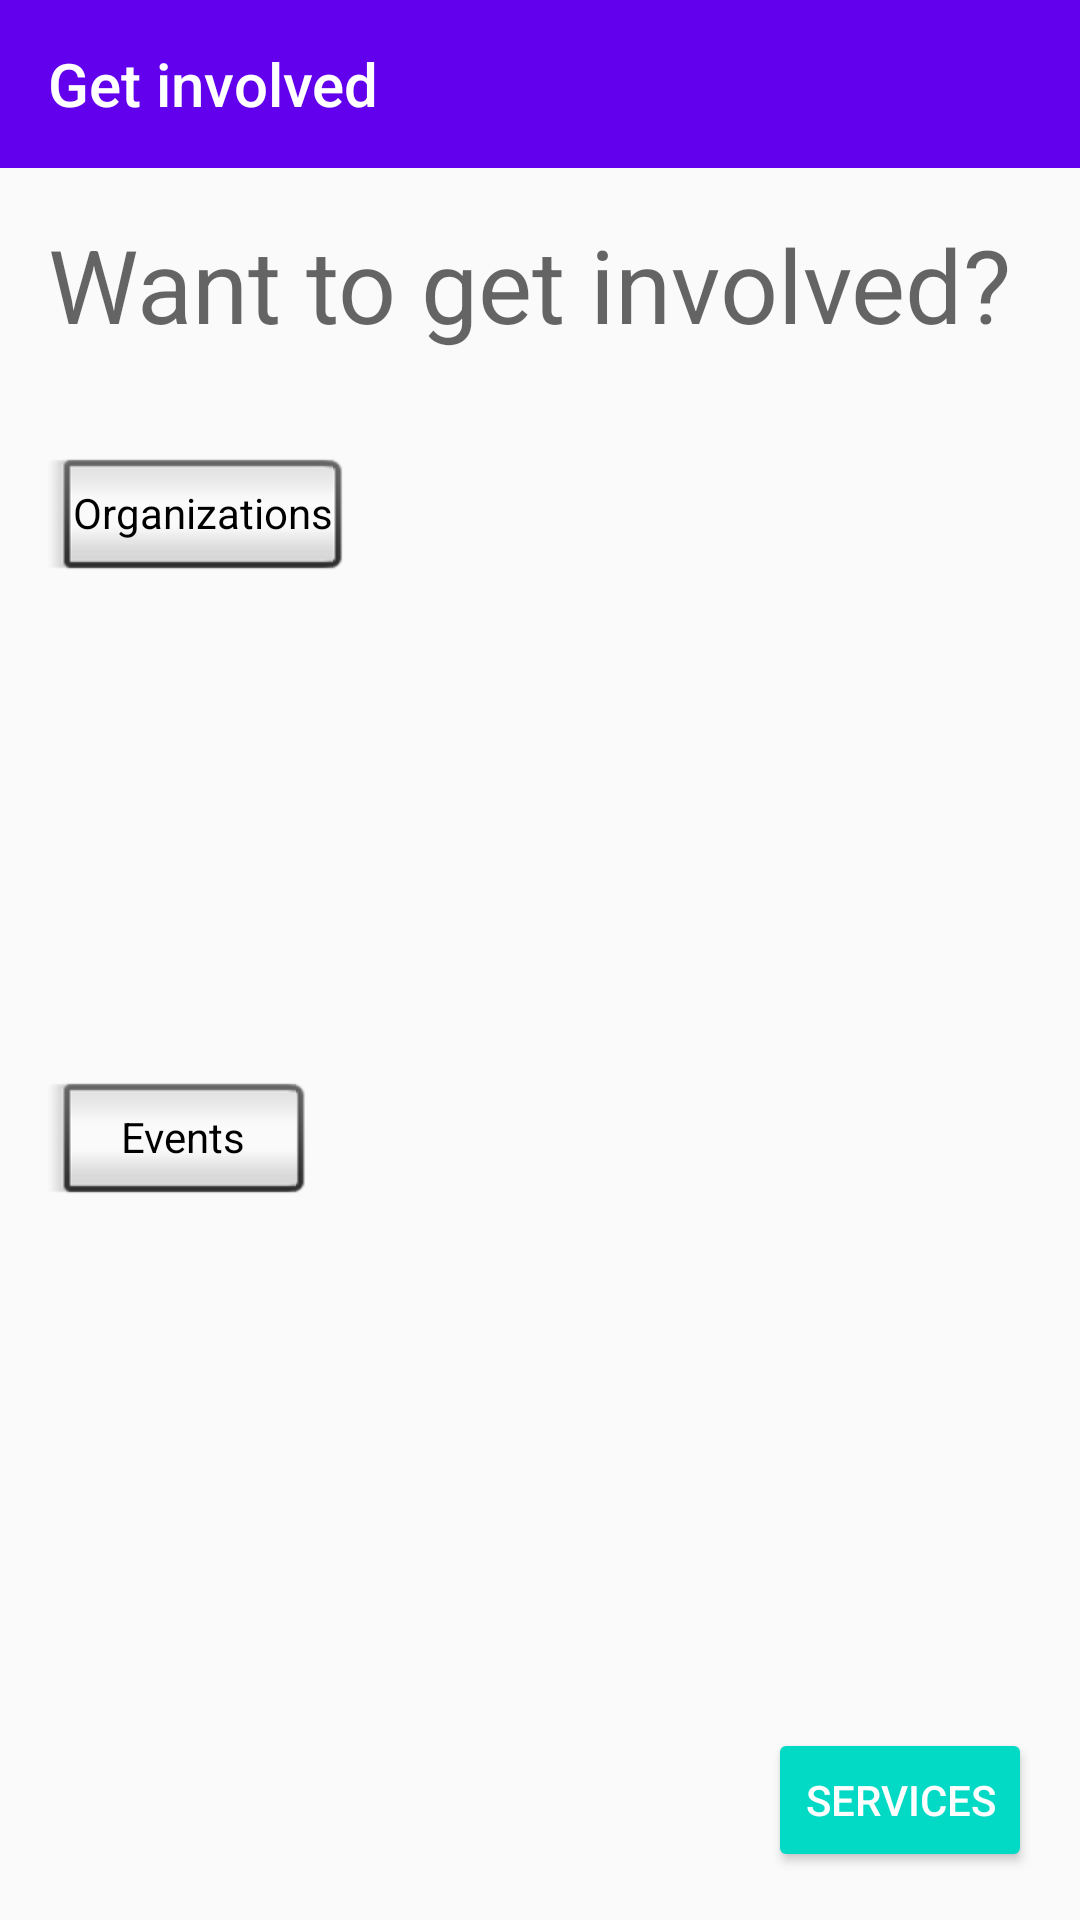

The Android layout XML behind this screen, and the referenced resources:
<!-- AndroidManifest.xml: application theme AppTheme -->
<!-- res/layout/activity_what_are_you_doing.xml -->
<?xml version="1.0" encoding="utf-8"?>
<android.support.constraint.ConstraintLayout xmlns:android="http://schemas.android.com/apk/res/android"
    xmlns:app="http://schemas.android.com/apk/res-auto"
    xmlns:tools="http://schemas.android.com/tools"
    android:layout_width="match_parent"
    android:layout_height="match_parent"
    tools:context="com.testischolar.joseph.testischolar.WhatAreYouDoingActivity">

    <android.support.v7.widget.Toolbar
        android:id="@+id/toolbar2"
        android:layout_width="0dp"
        android:layout_height="wrap_content"
        android:layout_marginLeft="0dp"
        android:layout_marginRight="0dp"
        android:layout_marginTop="0dp"
        android:background="?attr/colorPrimary"
        android:minHeight="?attr/actionBarSize"
        android:theme="?attr/actionBarTheme"
        app:layout_constraintHorizontal_bias="0.0"
        app:layout_constraintLeft_toLeftOf="parent"
        app:layout_constraintRight_toRightOf="parent"
        app:layout_constraintTop_toTopOf="parent"
        app:title="@string/button_getInvolved" />

    <TextView
        android:id="@+id/textView4"
        android:layout_width="wrap_content"
        android:layout_height="wrap_content"
        android:layout_marginLeft="16dp"
        android:layout_marginTop="16dp"
        android:text="@string/text_getInvolvedHeader"
        android:textAppearance="@style/TextAppearance.AppCompat.Display1"
        app:layout_constraintLeft_toLeftOf="parent"
        app:layout_constraintTop_toBottomOf="@+id/toolbar2" />

    <Button
        android:id="@+id/button"
        style="@android:style/Widget.Button.Inset"
        android:layout_width="wrap_content"
        android:layout_height="wrap_content"
        android:text="@string/button_organizations"
        android:layout_marginLeft="16dp"
        app:layout_constraintLeft_toLeftOf="parent"
        android:layout_marginTop="32dp"
        app:layout_constraintTop_toBottomOf="@+id/textView4" />

    <Button
        android:id="@+id/button4"
        style="@android:style/Widget.Button.Inset"
        android:layout_width="wrap_content"
        android:layout_height="wrap_content"
        android:text="@string/button_Events"
        app:layout_constraintLeft_toLeftOf="parent"
        android:layout_marginLeft="16dp"
        android:layout_marginTop="160dp"
        app:layout_constraintTop_toBottomOf="@+id/button" />

    <Button
        android:id="@+id/button5"
        style="@style/Widget.AppCompat.Button.Colored"
        android:layout_width="wrap_content"
        android:layout_height="wrap_content"
        android:text="@string/button_services"
        android:layout_marginRight="16dp"
        app:layout_constraintRight_toRightOf="parent"
        app:layout_constraintBottom_toBottomOf="parent"
        android:layout_marginBottom="16dp" />
</android.support.constraint.ConstraintLayout>
<!-- resources referenced by this layout -->
<resources>
  <string name="button_Events">Events</string>
  <string name="button_getInvolved">Get involved</string>
  <string name="button_organizations">Organizations</string>
  <string name="button_services">Services</string>
  <string name="text_getInvolvedHeader">Want to get involved?</string>
  <style name="AppTheme" parent="Theme.AppCompat.Light.DarkActionBar">
          
          <item name="colorPrimary">@color/colorPrimary</item>
          <item name="colorPrimaryDark">@color/colorPrimaryDark</item>
          <item name="colorAccent">@color/colorAccent</item>
      </style>
  <!-- not gathered from this repository: default colours our renderer supplied (Android Studio template values) -->
  <color name="colorPrimary">#FF6200EE</color>
  <color name="colorPrimaryDark">#FF3700B3</color>
  <color name="colorAccent">#FF03DAC5</color>
</resources>
